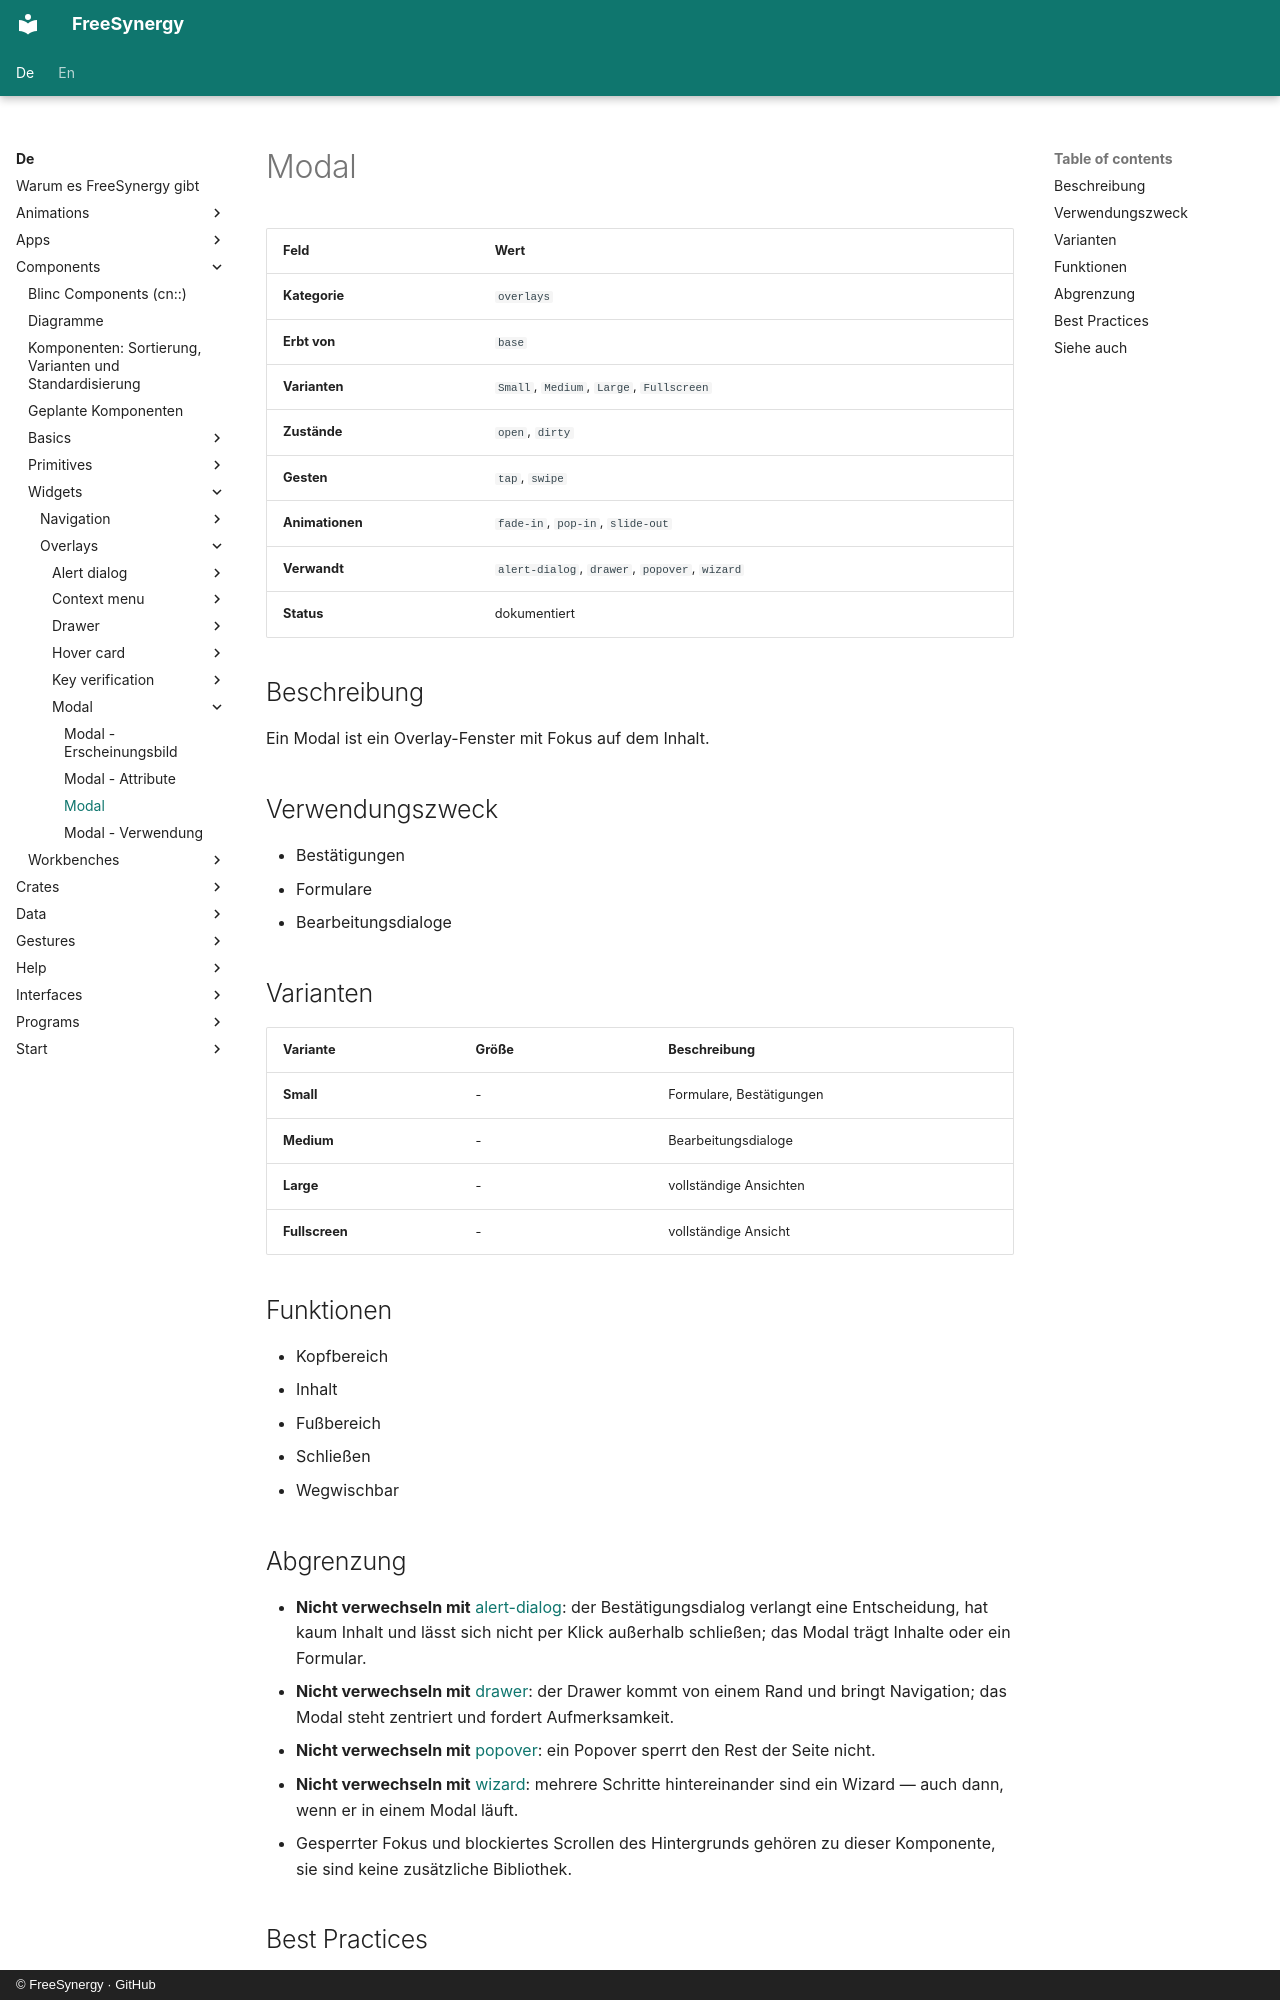

repository: FreeSynergy/fs-documentation · page: de/components/widgets/overlays/modal/description/index.html · generator: mkdocs · copyright: © FreeSynergy · GitHub

# Modal

| Feld | Wert |
|------|------|
| **Kategorie** | `overlays` |
| **Erbt von** | `base` |
| **Varianten** | `Small`, `Medium`, `Large`, `Fullscreen` |
| **Zustände** | `open`, `dirty` |
| **Gesten** | `tap`, `swipe` |
| **Animationen** | `fade-in`, `pop-in`, `slide-out` |
| **Verwandt** | `alert-dialog`, `drawer`, `popover`, `wizard` |
| **Status** | dokumentiert |

## Beschreibung
Ein Modal ist ein Overlay-Fenster mit Fokus auf dem Inhalt.

## Verwendungszweck

- Bestätigungen
- Formulare
- Bearbeitungsdialoge

## Varianten

| Variante | Größe | Beschreibung |
|----------|-------|--------------|
| **Small** | - | Formulare, Bestätigungen |
| **Medium** | - | Bearbeitungsdialoge |
| **Large** | - | vollständige Ansichten |
| **Fullscreen** | - | vollständige Ansicht |

## Funktionen

- Kopfbereich
- Inhalt
- Fußbereich
- Schließen
- Wegwischbar
